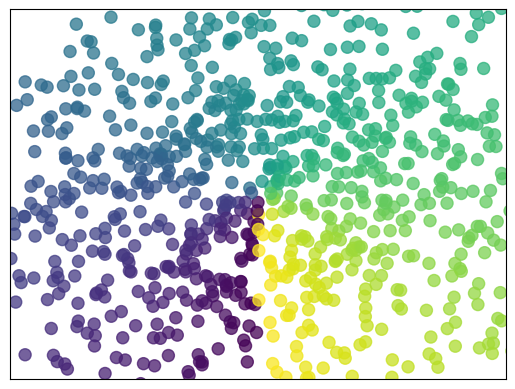

This figure's Python source:
import matplotlib.pyplot as plt
import numpy as np

# 样本数据1024
n = 1024
# 生成随机数
x = np.random.normal(0, 1, n)
y = np.random.normal(0, 1, n)
# 生成颜色的值
c = np.arctan2(x, y)
# 开始画散点图
plt.scatter(x, y, s=75, c=c, alpha=0.75)
# 设置x,y轴的限制
plt.xlim((-1.5, 1.5))
plt.ylim((-1.5, 1.5))
# 将x,y轴的坐标去掉(()),里面的()代表替换掉原来的值
plt.xticks(())
plt.yticks(())
plt.show()
